5-way image classification set "dataset_itr2" from GitHub (aarushshenoy/plant); label vocabulary: grape healthy, tomato late blight, tomato two-spotted spider mite, tomato target spot, tomato yellow leaf curl virus.

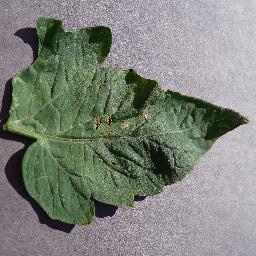
Label: tomato target spot

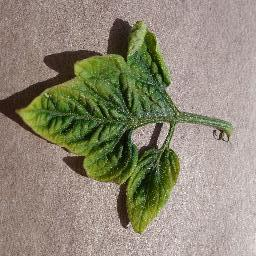
Label: tomato yellow leaf curl virus

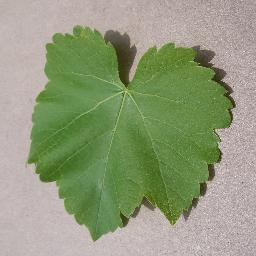
Label: grape healthy

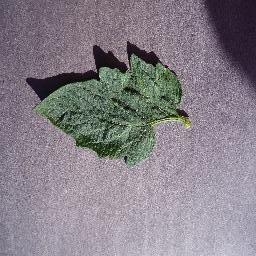
Label: tomato target spot

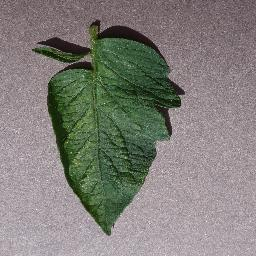
Label: tomato two-spotted spider mite

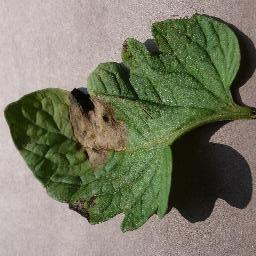
Label: tomato late blight
